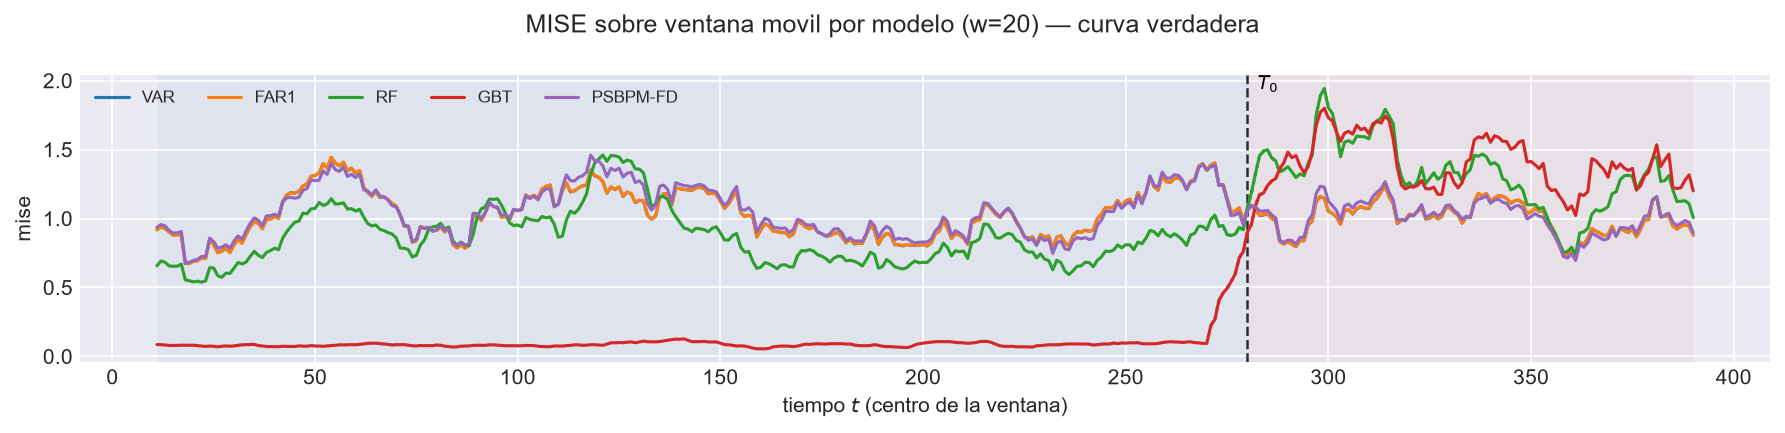

The file beside this chart, header and first rows:
t_ini, t_fin, t_centro, bloque, n_ventana, cruza_T0, mise, rmse_f, mise_rel, modelo
2, 21, 11, train, 20, False, 0.9189, 0.9586, 0.7291, VAR
3, 22, 12, train, 20, False, 0.9385, 0.9687, 0.6883, VAR
4, 23, 13, train, 20, False, 0.9273, 0.9629, 0.6767, VAR
5, 24, 14, train, 20, False, 0.9027, 0.9501, 0.6552, VAR
6, 25, 15, train, 20, False, 0.8799, 0.938, 0.6456, VAR
7, 26, 16, train, 20, False, 0.8825, 0.9394, 0.6579, VAR
8, 27, 17, train, 20, False, 0.8805, 0.9384, 0.7137, VAR
9, 28, 18, train, 20, False, 0.6743, 0.8211, 0.5634, VAR
10, 29, 19, train, 20, False, 0.6731, 0.8204, 0.5792, VAR
11, 30, 20, train, 20, False, 0.6915, 0.8316, 0.6184, VAR
12, 31, 21, train, 20, False, 0.6948, 0.8335, 0.6308, VAR
13, 32, 22, train, 20, False, 0.7149, 0.8455, 0.6882, VAR
14, 33, 23, train, 20, False, 0.7122, 0.8439, 0.7769, VAR
15, 34, 24, train, 20, False, 0.8478, 0.9208, 0.8883, VAR
16, 35, 25, train, 20, False, 0.8091, 0.8995, 0.9724, VAR
17, 36, 26, train, 20, False, 0.7526, 0.8675, 0.9589, VAR
18, 37, 27, train, 20, False, 0.7653, 0.8748, 0.973, VAR
19, 38, 28, train, 20, False, 0.7824, 0.8845, 0.9708, VAR
20, 39, 29, train, 20, False, 0.7542, 0.8684, 0.949, VAR
21, 40, 30, train, 20, False, 0.8103, 0.9002, 1.036, VAR
22, 41, 31, train, 20, False, 0.8492, 0.9215, 0.9634, VAR
23, 42, 32, train, 20, False, 0.8237, 0.9076, 0.9319, VAR
24, 43, 33, train, 20, False, 0.8859, 0.9412, 0.9788, VAR
25, 44, 34, train, 20, False, 0.9438, 0.9715, 1.094, VAR
26, 45, 35, train, 20, False, 0.9762, 0.988, 1.11, VAR
27, 46, 36, train, 20, False, 0.9683, 0.984, 1.232, VAR
28, 47, 37, train, 20, False, 0.9269, 0.9628, 1.163, VAR
29, 48, 38, train, 20, False, 0.9932, 0.9966, 1.253, VAR
30, 49, 39, train, 20, False, 0.9981, 0.9991, 1.268, VAR
31, 50, 40, train, 20, False, 1.016, 1.008, 1.171, VAR
32, 51, 41, train, 20, False, 1.003, 1.002, 1.091, VAR
33, 52, 42, train, 20, False, 1.123, 1.06, 0.9562, VAR
34, 53, 43, train, 20, False, 1.171, 1.082, 0.8921, VAR
35, 54, 44, train, 20, False, 1.187, 1.09, 0.7553, VAR
36, 55, 45, train, 20, False, 1.184, 1.088, 0.6766, VAR
37, 56, 46, train, 20, False, 1.196, 1.094, 0.6816, VAR
38, 57, 47, train, 20, False, 1.237, 1.112, 0.6691, VAR
39, 58, 48, train, 20, False, 1.25, 1.118, 0.6631, VAR
40, 59, 49, train, 20, False, 1.307, 1.143, 0.6673, VAR
41, 60, 50, train, 20, False, 1.312, 1.146, 0.6468, VAR
42, 61, 51, train, 20, False, 1.329, 1.153, 0.6544, VAR
43, 62, 52, train, 20, False, 1.398, 1.182, 0.742, VAR
44, 63, 53, train, 20, False, 1.365, 1.168, 0.6834, VAR
45, 64, 54, train, 20, False, 1.444, 1.202, 0.7439, VAR
46, 65, 55, train, 20, False, 1.402, 1.184, 0.8052, VAR
47, 66, 56, train, 20, False, 1.382, 1.175, 0.816, VAR
48, 67, 57, train, 20, False, 1.408, 1.187, 0.775, VAR
49, 68, 58, train, 20, False, 1.345, 1.16, 0.8292, VAR
50, 69, 59, train, 20, False, 1.364, 1.168, 0.844, VAR
51, 70, 60, train, 20, False, 1.328, 1.152, 0.7927, VAR
52, 71, 61, train, 20, False, 1.346, 1.16, 0.7871, VAR
53, 72, 62, train, 20, False, 1.225, 1.107, 0.6906, VAR
54, 73, 63, train, 20, False, 1.189, 1.09, 0.6798, VAR
55, 74, 64, train, 20, False, 1.161, 1.078, 0.7276, VAR
56, 75, 65, train, 20, False, 1.196, 1.094, 0.7514, VAR
57, 76, 66, train, 20, False, 1.152, 1.073, 0.7423, VAR
58, 77, 67, train, 20, False, 1.156, 1.075, 0.7712, VAR
59, 78, 68, train, 20, False, 1.136, 1.066, 0.7735, VAR
60, 79, 69, train, 20, False, 1.107, 1.052, 0.8325, VAR
61, 80, 70, train, 20, False, 1.09, 1.044, 0.9043, VAR
... 2,980 more rows
